Run: headless pygame with SDL's dummy video driver; simulated clock (each Clock.tick advances the game by its frame time, no real sleeping); random seed 0; keys injected as events and as key.get_pressed() state; mouse plan: one left click at the window centre at the start of phase 2, then a move to the lower-right quarter at the start of phase 3.
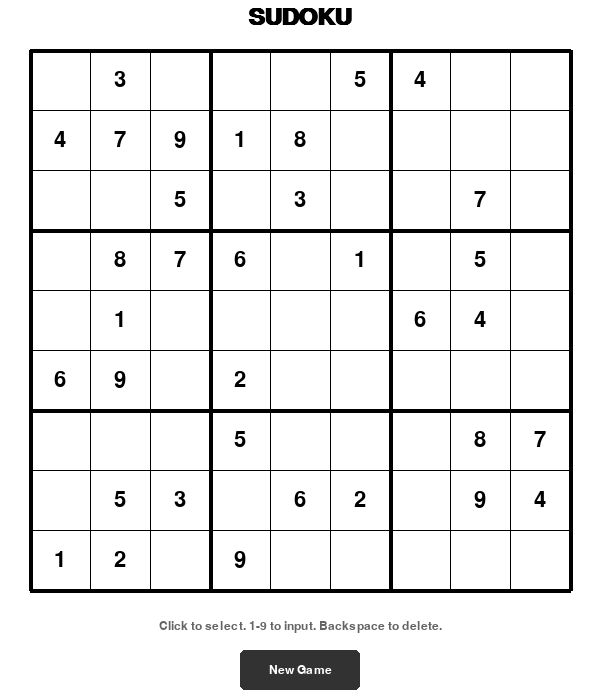
Frame 1 of 4 · flips 1–60 · no input
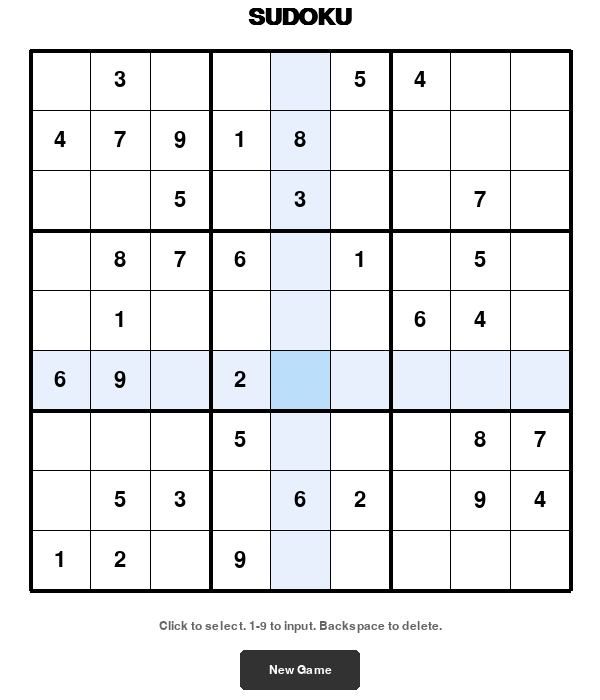
Frame 2 of 4 · flips 61–180 · clicked the window centre · tapped SPACE, RETURN · held RIGHT (→), D
Frame 3 of 4 · flips 181–300 · moved the mouse to the lower-right quarter · held DOWN (↓), S · screen unchanged from frame 2, image omitted
Frame 4 of 4 · flips 301–420 · held LEFT (←), A, UP (↑), W · screen unchanged from frame 3, image omitted

The pygame program that drew these frames:

import pygame
import sys
import random

# ================= 配置 =================
WIDTH, HEIGHT = 600, 700
GRID_SIZE = 540
CELL_SIZE = GRID_SIZE // 9
OFFSET_X = (WIDTH - GRID_SIZE) // 2
OFFSET_Y = 50

# 颜色
COLOR_BG = (255, 255, 255)
COLOR_GRID = (0, 0, 0)
COLOR_SELECTED = (187, 222, 251)  # 浅蓝色选中
COLOR_FIXED_TEXT = (0, 0, 0)  # 初始数字（黑色）
COLOR_USER_TEXT = (33, 150, 243)  # 玩家输入（蓝色）
COLOR_ERROR = (244, 67, 54)  # 错误冲突（红色）
COLOR_HIGHLIGHT = (232, 240, 254)  # 同行同列高亮


# ================= 逻辑类 =================
class Sudoku:
    def __init__(self):
        self.reset()

    def reset(self):
        # 1. 生成一个完整的合法数独表
        base = self.generate_solved_board()
        # 2. 随机挖洞
        self.initial_board = [row[:] for row in base]
        self.board = [row[:] for row in base]
        self.fixed = [[False for _ in range(9)] for _ in range(9)]

        # 难度设置：随机移除 45-55 个数字
        holes = random.randint(45, 55)
        while holes > 0:
            r, c = random.randint(0, 8), random.randint(0, 8)
            if self.board[r][c] != 0:
                self.board[r][c] = 0
                self.initial_board[r][c] = 0
                self.fixed[r][c] = False
                holes -= 1

        for r in range(9):
            for c in range(9):
                if self.board[r][c] != 0:
                    self.fixed[r][c] = True

        self.selected = None

    def generate_solved_board(self):
        """生成一个随机的完整数独盘面"""

        def is_valid(board, r, c, n):
            for i in range(9):
                if board[r][i] == n or board[i][c] == n: return False
            start_r, start_c = 3 * (r // 3), 3 * (c // 3)
            for i in range(3):
                for j in range(3):
                    if board[start_r + i][start_c + j] == n: return False
            return True

        def solve(board):
            for r in range(9):
                for c in range(9):
                    if board[r][c] == 0:
                        nums = list(range(1, 10))
                        random.shuffle(nums)
                        for n in nums:
                            if is_valid(board, r, c, n):
                                board[r][c] = n
                                if solve(board): return True
                                board[r][c] = 0
                        return False
            return True

        board = [[0] * 9 for _ in range(9)]
        solve(board)
        return board

    def is_conflict(self, r, c, val):
        """检查 (r,c) 填入 val 是否与盘面已有数字冲突"""
        if val == 0: return False
        # 检查行和列
        for i in range(9):
            if i != c and self.board[r][i] == val: return True
            if i != r and self.board[i][c] == val: return True
        # 检查 3x3 宫
        sr, sc = 3 * (r // 3), 3 * (c // 3)
        for i in range(sr, sr + 3):
            for j in range(sc, sc + 3):
                if (i != r or j != c) and self.board[i][j] == val:
                    return True
        return False


# ================= 绘图函数 =================
def draw(screen, game, fonts):
    screen.fill(COLOR_BG)

    # 绘制标题
    title = fonts['title'].render("SUDOKU", True, COLOR_GRID)
    screen.blit(title, (WIDTH // 2 - title.get_width() // 2, 5))

    # 绘制高亮和选中
    if game.selected:
        sel_r, sel_c = game.selected
        # 绘制行/列高亮
        for i in range(9):
            pygame.draw.rect(screen, COLOR_HIGHLIGHT,
                             (OFFSET_X + i * CELL_SIZE, OFFSET_Y + sel_r * CELL_SIZE, CELL_SIZE, CELL_SIZE))
            pygame.draw.rect(screen, COLOR_HIGHLIGHT,
                             (OFFSET_X + sel_c * CELL_SIZE, OFFSET_Y + i * CELL_SIZE, CELL_SIZE, CELL_SIZE))
        # 绘制选中框
        pygame.draw.rect(screen, COLOR_SELECTED,
                         (OFFSET_X + sel_c * CELL_SIZE, OFFSET_Y + sel_r * CELL_SIZE, CELL_SIZE, CELL_SIZE))

    # 绘制网格
    for i in range(10):
        thickness = 4 if i % 3 == 0 else 1
        # 横线
        pygame.draw.line(screen, COLOR_GRID, (OFFSET_X, OFFSET_Y + i * CELL_SIZE),
                         (OFFSET_X + GRID_SIZE, OFFSET_Y + i * CELL_SIZE), thickness)
        # 纵线
        pygame.draw.line(screen, COLOR_GRID, (OFFSET_X + i * CELL_SIZE, OFFSET_Y),
                         (OFFSET_X + i * CELL_SIZE, OFFSET_Y + GRID_SIZE), thickness)

    # 绘制数字
    for r in range(9):
        for c in range(9):
            val = game.board[r][c]
            if val != 0:
                # 冲突检查（红色）
                color = COLOR_ERROR if game.is_conflict(r, c, val) else (
                    COLOR_FIXED_TEXT if game.fixed[r][c] else COLOR_USER_TEXT)

                text = fonts['num'].render(str(val), True, color)
                rect = text.get_rect(
                    center=(OFFSET_X + c * CELL_SIZE + CELL_SIZE // 2, OFFSET_Y + r * CELL_SIZE + CELL_SIZE // 2))
                screen.blit(text, rect)

    # 底部按钮/提示
    hint = fonts['small'].render("Click to select. 1-9 to input. Backspace to delete.", True, (100, 100, 100))
    screen.blit(hint, (WIDTH // 2 - hint.get_width() // 2, HEIGHT - 80))

    restart_btn = pygame.Rect(WIDTH // 2 - 60, HEIGHT - 50, 120, 40)
    pygame.draw.rect(screen, (50, 50, 50), restart_btn, border_radius=5)
    btn_text = fonts['small'].render("New Game", True, (255, 255, 255))
    screen.blit(btn_text,
                (restart_btn.centerx - btn_text.get_width() // 2, restart_btn.centery - btn_text.get_height() // 2))

    pygame.display.flip()
    return restart_btn


# ================= 主循环 =================
def main():
    pygame.init()
    screen = pygame.display.set_mode((WIDTH, HEIGHT))
    pygame.display.set_caption("Sudoku")

    fonts = {
        'title': pygame.font.SysFont("arial", 36, bold=True),
        'num': pygame.font.SysFont("arial", 32, bold=False),
        'small': pygame.font.SysFont("arial", 18, bold=False)
    }

    game = Sudoku()
    clock = pygame.time.Clock()

    while True:
        restart_btn = draw(screen, game, fonts)

        for event in pygame.event.get():
            if event.type == pygame.QUIT:
                pygame.quit();
                sys.exit()

            if event.type == pygame.MOUSEBUTTONDOWN:
                x, y = event.pos
                # 检查网格点击
                if OFFSET_X <= x < OFFSET_X + GRID_SIZE and OFFSET_Y <= y < OFFSET_Y + GRID_SIZE:
                    c = (x - OFFSET_X) // CELL_SIZE
                    r = (y - OFFSET_Y) // CELL_SIZE
                    game.selected = (r, c)
                # 检查重启按钮
                elif restart_btn.collidepoint((x, y)):
                    game.reset()
                else:
                    game.selected = None

            if event.type == pygame.KEYDOWN and game.selected:
                r, c = game.selected
                if not game.fixed[r][c]:
                    if event.key in [pygame.K_1, pygame.K_KP1]:
                        game.board[r][c] = 1
                    elif event.key in [pygame.K_2, pygame.K_KP2]:
                        game.board[r][c] = 2
                    elif event.key in [pygame.K_3, pygame.K_KP3]:
                        game.board[r][c] = 3
                    elif event.key in [pygame.K_4, pygame.K_KP4]:
                        game.board[r][c] = 4
                    elif event.key in [pygame.K_5, pygame.K_KP5]:
                        game.board[r][c] = 5
                    elif event.key in [pygame.K_6, pygame.K_KP6]:
                        game.board[r][c] = 6
                    elif event.key in [pygame.K_7, pygame.K_KP7]:
                        game.board[r][c] = 7
                    elif event.key in [pygame.K_8, pygame.K_KP8]:
                        game.board[r][c] = 8
                    elif event.key in [pygame.K_9, pygame.K_KP9]:
                        game.board[r][c] = 9
                    elif event.key in [pygame.K_BACKSPACE, pygame.K_DELETE, pygame.K_0]:
                        game.board[r][c] = 0

        clock.tick(30)


if __name__ == "__main__":
    main()
